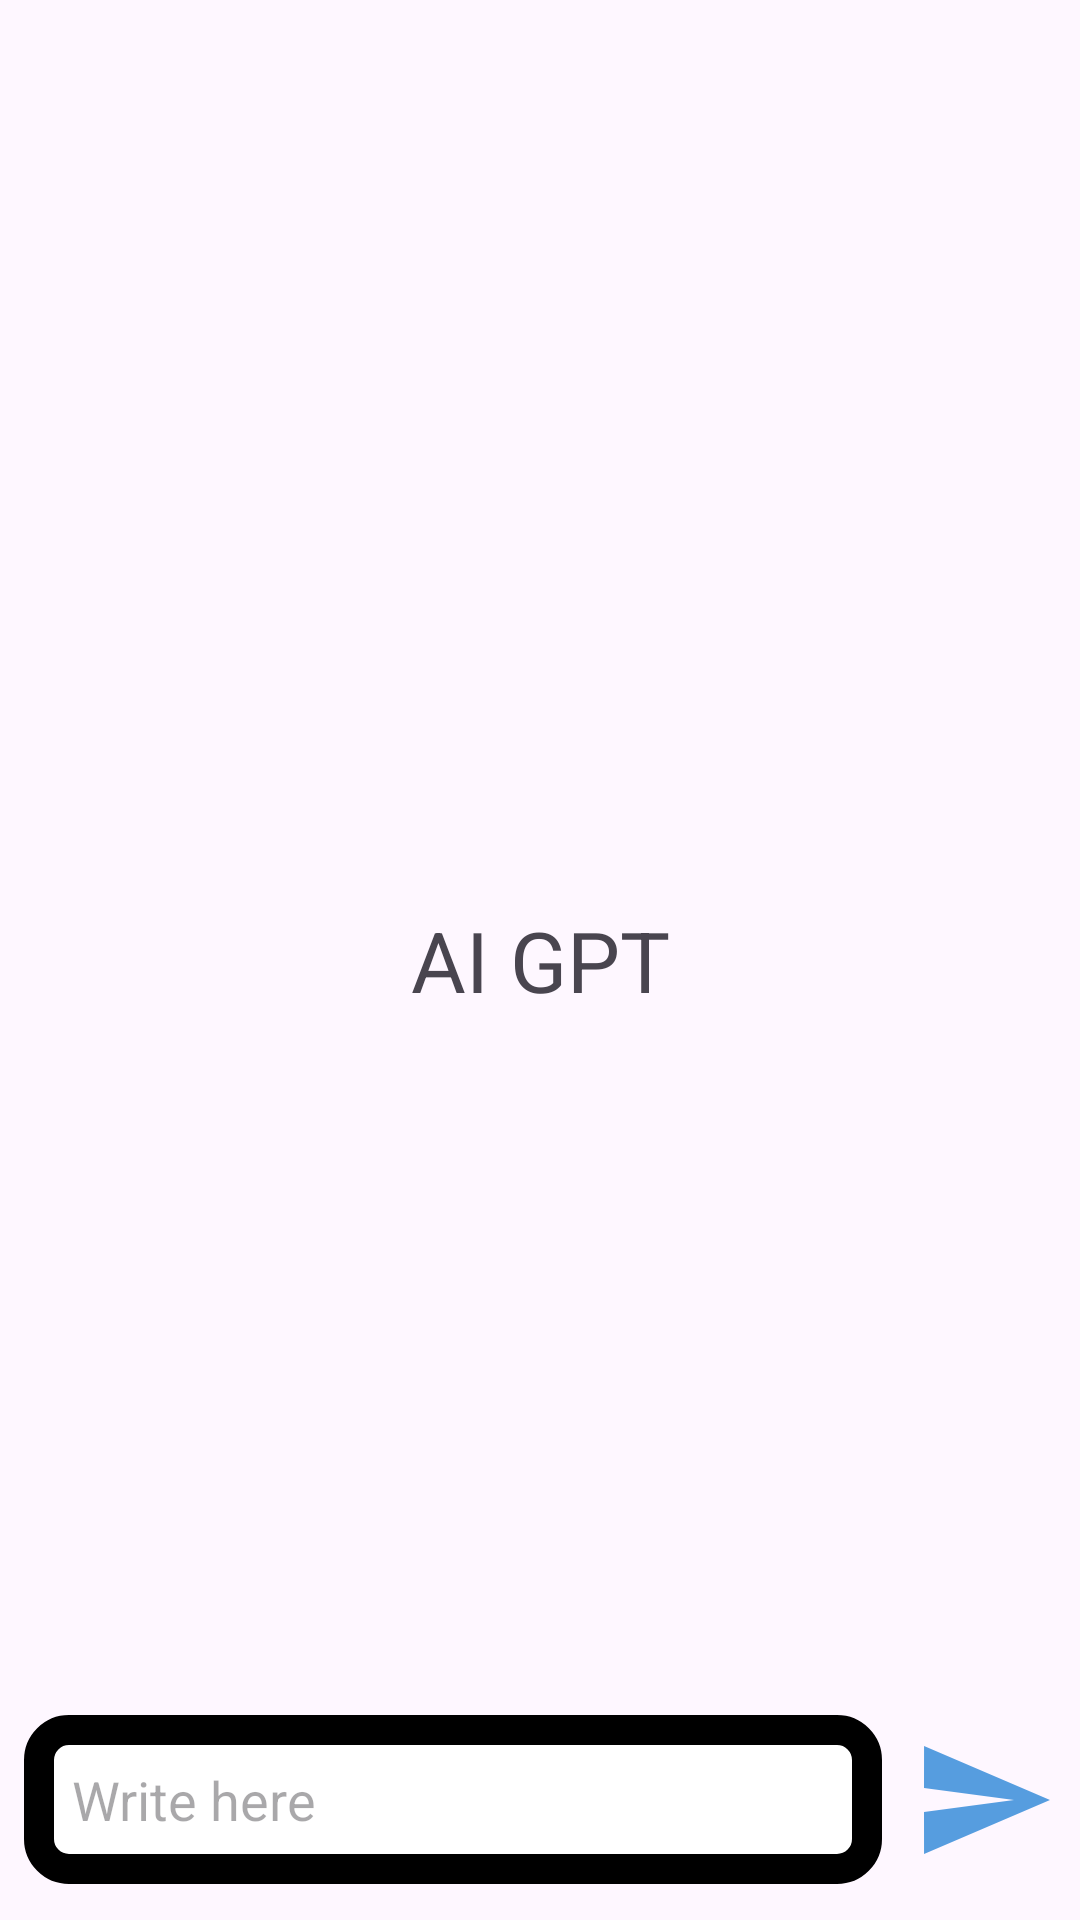

Reconstruct the res/layout file that produces this screen, plus the resources it refers to.
<!-- AndroidManifest.xml: application theme Theme.ChathurBot -->
<!-- res/layout/activity_main.xml -->
<?xml version="1.0" encoding="utf-8"?>
<RelativeLayout xmlns:android="http://schemas.android.com/apk/res/android"
    xmlns:app="http://schemas.android.com/apk/res-auto"
    xmlns:tools="http://schemas.android.com/tools"
    android:id="@+id/main"
    android:layout_width="match_parent"
    android:layout_height="match_parent"
    tools:context=".MainActivity">
    <androidx.recyclerview.widget.RecyclerView
        android:layout_width="match_parent"
        android:layout_height="match_parent"
        android:id="@+id/recycler_view"
        android:layout_above="@id/bottom_layout"
        />
    <TextView
        android:layout_width="match_parent"
        android:layout_height="wrap_content"
        android:id="@+id/welcome_text"
        android:layout_centerInParent="true"
        android:text="AI GPT"
        android:gravity="center"
        android:textSize="28dp"
        />

    <RelativeLayout
        android:layout_width="match_parent"
        android:layout_height="80dp"
        android:layout_alignParentBottom="true"
        android:padding="8dp"
        android:id="@+id/bottom_layout">
        <EditText
            android:layout_width="match_parent"
            android:layout_height="wrap_content"
            android:id="@+id/message_edit_text"
            android:layout_centerInParent="true"
            android:hint="Write here "
            android:padding="16dp"
            android:layout_toLeftOf="@id/send_btn"
            android:background="@drawable/rounded_corner"
            />
        <ImageButton
            android:layout_width="48dp"
            android:layout_height="48dp"
            android:id="@+id/send_btn"
            android:layout_alignParentEnd="true"
            android:layout_centerInParent="true"
            android:layout_marginStart="10dp"
            android:padding="8dp"
            android:src="@drawable/baseline_send_24"
            android:background="?attr/selectableItemBackgroundBorderless"

            />


    </RelativeLayout>



</RelativeLayout>
<!-- resources referenced by this layout -->
<resources>
  <!-- drawable baseline_send_24 (drawable) -->
  <vector xmlns:android="http://schemas.android.com/apk/res/android" android:autoMirrored="true" android:height="48dp" android:tint="#569DDF" android:viewportHeight="24" android:viewportWidth="24" android:width="48dp">
        
      <path android:fillColor="@android:color/white" android:pathData="M2.01,21L23,12 2.01,3 2,10l15,2 -15,2z"/>
      
  </vector>
  <!-- drawable rounded_corner (drawable) -->
  <?xml version="1.0" encoding="utf-8"?>
  <shape xmlns:android="http://schemas.android.com/apk/res/android"
      android:shape="rectangle">
      <corners android:radius="10dp"/>
      <stroke android:width="10dp"/>
      <solid android:color="@color/white"/>
  
  </shape>
  <style name="Theme.ChathurBot" parent="Base.Theme.ChathurBot" />
  <style name="Base.Theme.ChathurBot" parent="Theme.Material3.DayNight.NoActionBar">
          
          
      </style>
  <!-- not gathered from this repository: default colours our renderer supplied (Android Studio template values) -->
  <color name="white">#FFFFFFFF</color>
</resources>
